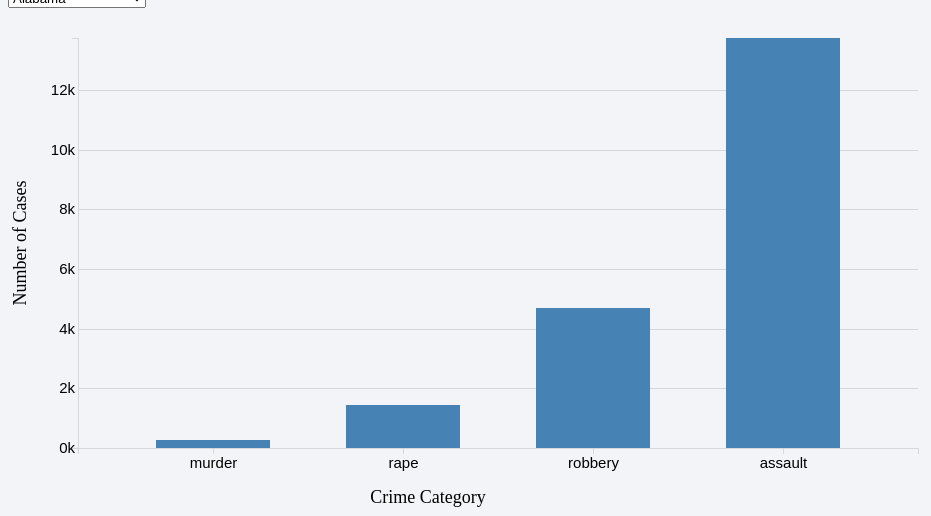
D3 v4 page, settled after 360 driven frames (6 s of simulated time); the page loaded 1 data file(s).


            var crimeFields = ["murder", "rape", "robbery", "assault"];

            var margin = { top: 30, right: 50, bottom: 60, left: 70 },
                    width  = 960 - margin.left - margin.right,
                    height = 500 - margin.top  - margin.bottom;

            var tooltip = d3.select("body").append("div").attr("class", "toolTip");

            d3.csv('statecrime.csv', function(error, data) {
                var crimeMap = {};
                data.forEach(function(d) {
                    var state = d.state;
                    crimeMap[state] = [];

                    crimeFields.forEach(function(field) {
                        crimeMap[state].push( +d[field] );
                    });
                });
                createBarVisualization(crimeMap);
            });

            var createBarVisualization = function(crimeMap) {

                var xScale = d3.scaleBand()
                    .domain(crimeFields)
                    .rangeRound([0, width])
                    .padding(0.4);

                var yScale = d3.scaleLinear()
                    .rangeRound([height, 0]);


                var xAxis = d3.axisBottom(xScale)

                var yAxis = d3.axisLeft(yScale)
                    .ticks(5)
                    .tickFormat(function(d) { return parseInt(d / 1000) + "k"; })
                    .tickSizeInner([-width])

                var canvas = d3.select("#barChartContainer")
                               .append("svg")
                               .attr("width",  width  + margin.left + margin.right)
                               .attr("height", height + margin.top  + margin.bottom)
                               .append("g")
                               .attr("transform", "translate(" + margin.left + "," + margin.top + ")");
 
                canvas.append("g")
                      .call(xAxis)
                      .attr("transform", "translate(0," + height + ")")
                      .attr("class", "axisstyle")
                    
                canvas.append("text")             
                      .attr("transform", "translate(" + (width/2) + " ," + (height + margin.top + 20) + ")")
                      .attr("x", 0 - margin.left)
                      .attr("y", 0 - (height - 415 ))
                      .style("text-anchor", "middle")
                      .style("font-size", "18px")
                      .text("Crime Category");

                var yAxisParamToUpdate = canvas.append("g")
                                               .call(yAxis)
                                               .attr("class", "axisstyle")
                    

                canvas.append("text")
                      .attr("transform", "rotate(-90)")
                      .attr("y", 0 - margin.left)
                      .attr("x",0 - (height / 2))
                      .attr("dy", "1em")
                      .style("font-size", "18px")
                      .style("text-anchor", "middle")
                      .text("Number of Cases");

                var updateBarChart = function(data) {
                    yScale.domain([0, d3.max(data, function(d) { return d; })]);
                    yAxisParamToUpdate.call(yAxis);

                    var bars = canvas.selectAll(".bar").data(data);

                    bars.enter()
                        .append("rect")
                        .attr("x", function(d,i) { return xScale( crimeFields[i] ); })
                        .attr("y", function(d) { return yScale(d); })
                        .attr("width", xScale.bandwidth())
                        .attr("height", function(d) {return height - yScale(d); })
                        .attr("class", "bar")
                        .on("mousemove", function(d, i){
                            tooltip
                              .style("left", d3.event.pageX - 50 + "px")
                              .style("top", d3.event.pageY - 70 + "px")
                              .style("display", "inline-block")
                              .html((crimeFields[i] + " : " + d ));
                        })
                        .on("mouseout", function(d){ tooltip.style("display", "none");});

                    bars.transition()
                        .duration(250)
                        .attr("y", function(d) { return yScale(d); })
                        .attr("height", function(d) { return height - yScale(d); });

                    bars.exit().remove();
                };

                var selectionChange = function() {
                    var selectedState = d3.select(this).property('value');
                    var selectedStateData = crimeMap[selectedState];

                    updateBarChart(selectedStateData);
                };


                var states = Object.keys(crimeMap).sort();

                var dropDownBox = d3.select("#barChartContainer")
                                    .insert("select", "svg")
                                    .on("change", selectionChange);

                dropDownBox.selectAll("option")
                           .data(states)
                           .enter().append("option")
                           .attr("value", function(d) {return d;})
                           .text(function (d) {return d;});
                updateBarChart(crimeMap[states[0]]);
            };
        

### data: statecrime.csv
state, Population, violentcrime, murder, rape, random, robbery, assault
Alabama, 4849377, 20727, 276, 1436, 2005, 4701, 13745
Alaska, 736732, 4684, 41, 555, 771, 629, 3243
Arizona, 6731484, 26916, 319, 2464, 3378, 6249, 16970
Arkansas, 2966369, 14243, 165, 1182, 1763, 2050, 10265
California, 38802500, 153709, 1699, 8398, 11527, 48680, 91803
Colorado, 5355866, 16554, 151, 2121, 3039, 3039, 10325
Connecticut, 3596677, 8522, 86, 571, 782, 3159, 4495
Delaware, 935614, 4576, 54, 249, 386, 1269, 2867
District of Columbia, 658893, 8199, 105, 352, 472, 3497, 4125
Florida, 19893297, 107521, 1149, 6051, 8563, 24914, 72895
Georgia, 10097343, 38097, 580, 2159, 3048, 12417, 22052
Hawaii, 1419561, 3680, 26, 314, 445, 1107, 2102
Idaho, 1634464, 3468, 32, 468, 609, 204, 2623
Illinois, 12880580, 47663, 685, 3081, 4159, 15299, 27520
Indiana, 6596855, 24099, 330, 1615, 2186, 6897, 14686
Iowa, 3107126, 8497, 60, 828, 1128, 1045, 6264
Kansas, 2904021, 10123, 91, 1075, 1411, 1362, 7259
Kentucky, 4413457, 9340, 160, 883, 1440, 3336, 4404
Louisiana, 4649676, 23934, 477, 992, 1375, 5695, 16387
Maine, 1330089, 1700, 21, 360, 485, 304, 890
Maryland, 5976407, 26661, 365, 1144, 1619, 9544, 15133
Massachusetts, 6745408, 26399, 132, 1629, 2180, 6036, 18051
Michigan, 9909877, 42348, 535, 4049, 6273, 8021, 27519
Minnesota, 5457173, 12505, 88, 1452, 2001, 3687, 6729
Mississippi, 2994079, 8338, 258, 764, 1058, 2430, 4592
Missouri, 6063589, 26856, 403, 1706, 2379, 5592, 18482
Montana, 1023579, 3313, 37, 430, 541, 203, 2532
Nebraska, 1881503, 5275, 54, 620, 862, 1043, 3316
Nevada, 2839099, 18045, 170, 995, 1357, 5954, 10564
New Hampshire, 1326813, 2602, 12, 458, 594, 537, 1459
New Jersey, 8938175, 23346, 349, 953, 1274, 10498, 11225
New Mexico, 2085572, 12459, 101, 1071, 1475, 2086, 8797
New York, 19746227, 75398, 617, 3918, 5433, 24045, 45303
North Carolina, 9943964, 32767, 510, 1740, 2420, 8416, 21421
North Dakota, 739482, 1960, 22, 276, 358, 173, 1407
Ohio, 11594163, 33030, 464, 4097, 5042, 12753, 14771
Oklahoma, 3878051, 15744, 175, 1277, 1777, 3048, 10744
Oregon, 3970239, 9224, 81, 1052, 1458, 2093, 5592
Pennsylvania, 12787209, 40164, 614, 2787, 3827, 13534, 22189
Rhode Island, 1055173, 2313, 25, 253, 361, 529, 1398
South Carolina, 4832482, 24052, 311, 1480, 2068, 3997, 17676
South Dakota, 853175, 2786, 20, 413, 470, 200, 2096
Tennessee, 6549352, 39848, 371, 1861, 2531, 7265, 29681
Texas, 26956958, 109414, 1184, 8236, 11393, 31181, 65656
Utah, 2942902, 6346, 67, 945, 1454, 1312, 3513
Vermont, 626562, 622, 10, 99, 110, 70, 432
Virginia, 8326289, 16340, 338, 1432, 2310, 4292, 9400
Washington, 7061530, 20136, 174, 2171, 2695, 5640, 11627
West Virginia, 1850326, 5588, 74, 285, 505, 651, 4358
Wisconsin, 5757564, 16714, 165, 1168, 1674, 5066, 9809
Wyoming, 584153, 1142, 16, 126, 174, 53, 899